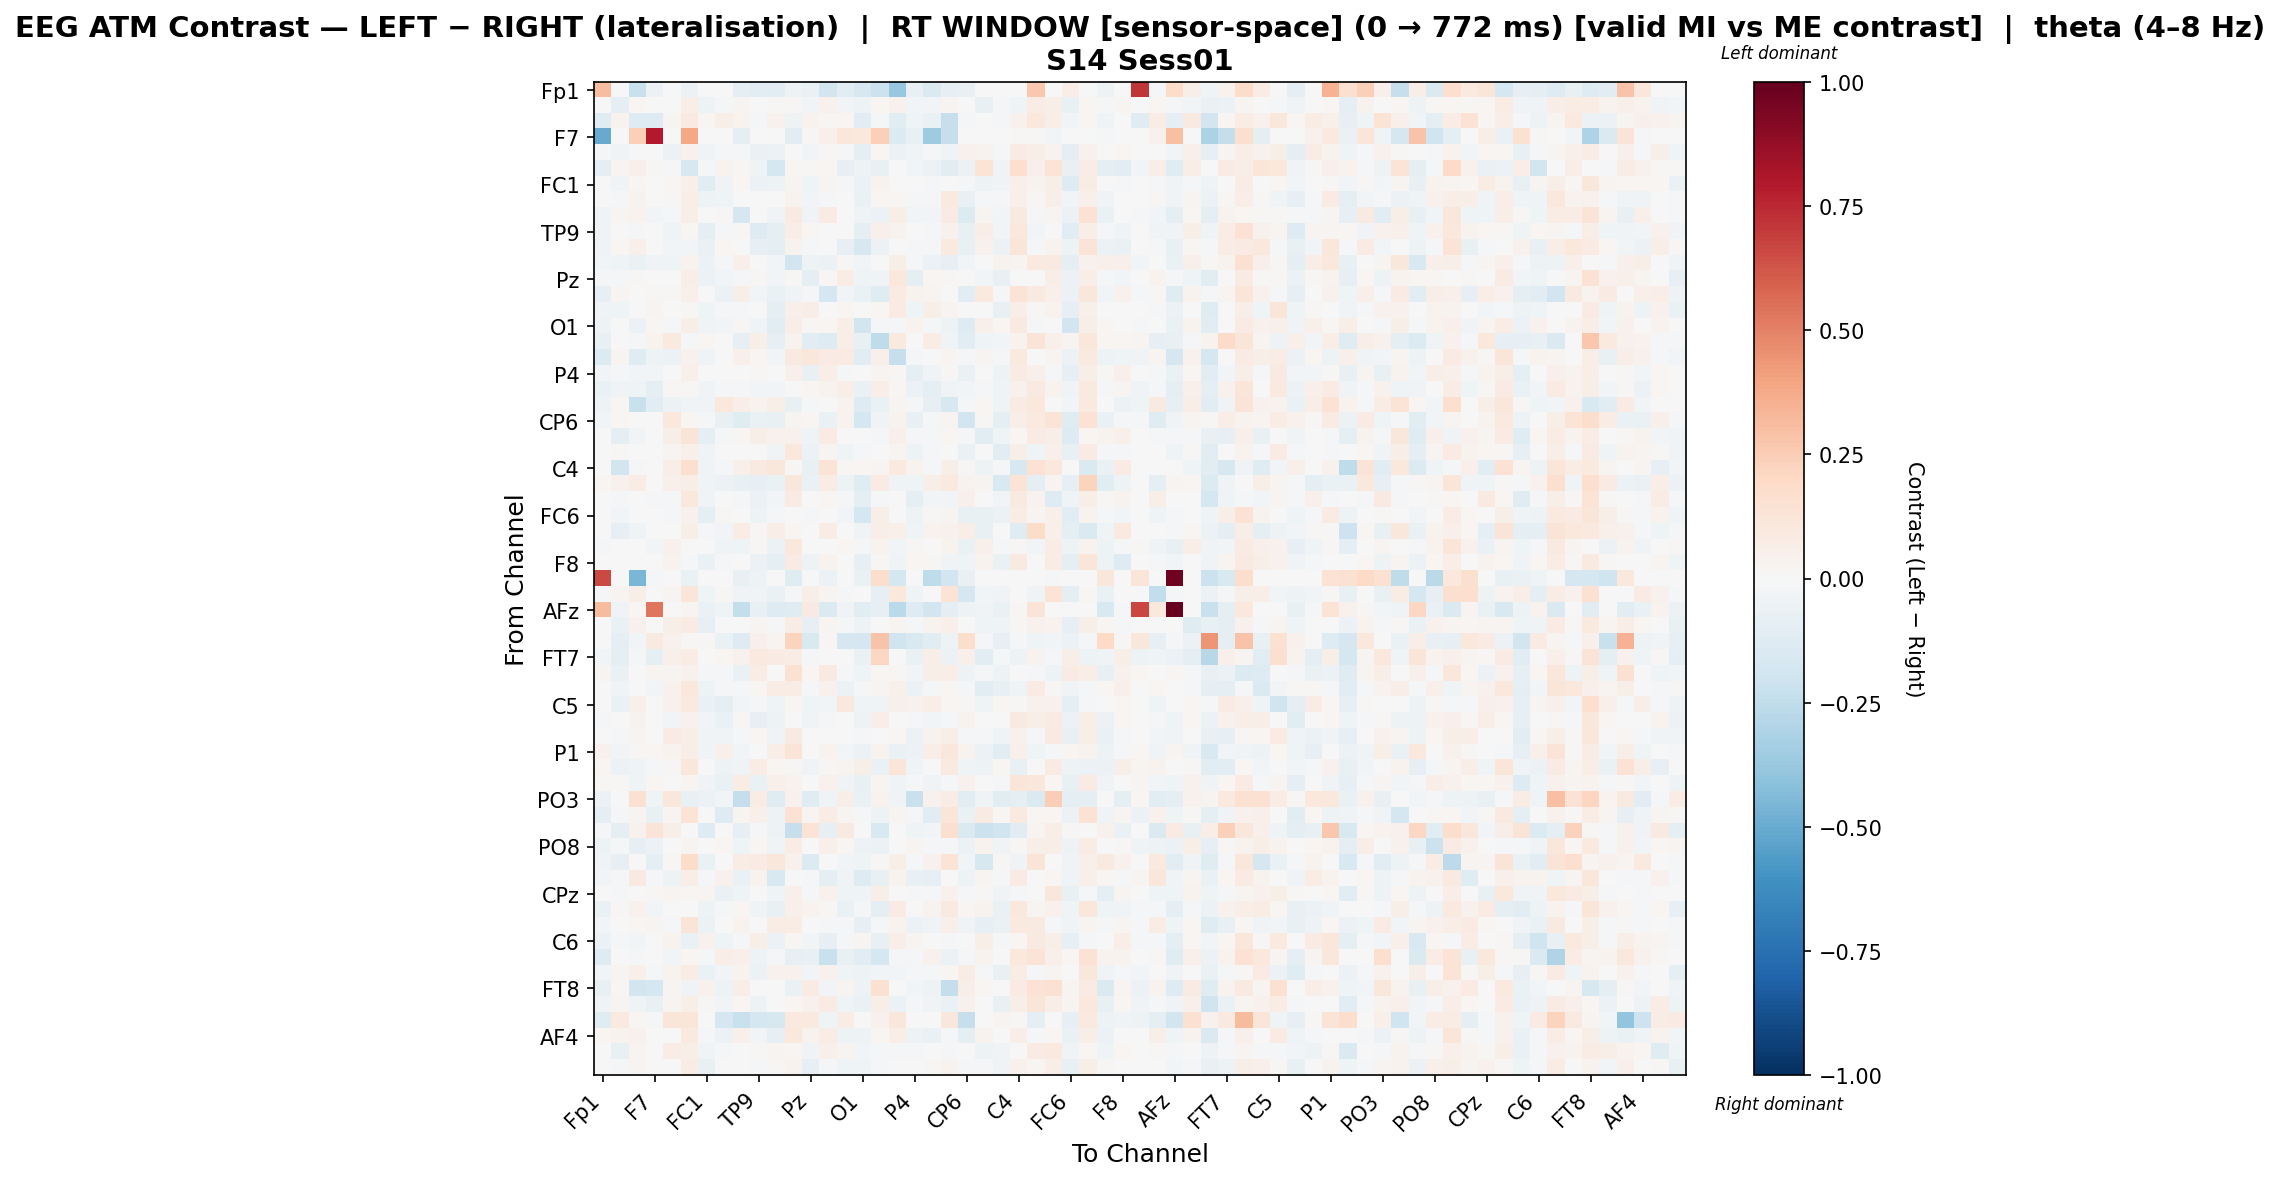

The data file committed next to this chart (first rows):
, Fp1, Fz, F3, F7, FT9, FC5, FC1, C3, T7, TP9, CP5, CP1, Pz, P3, P7, O1, Oz, O2, P4, P8, TP10, CP6, CP2
Fp1, 0.3119, 0.0, -0.2244, -0.0568, 0.004246, -0.06066, 0.0, 0.0, -0.09097, -0.1023, -0.1042, -0.05402, -0.06701, -0.1837, -0.1042, -0.1624, -0.2142, -0.3796, -0.07718, -0.143, -0.08297, -0.07332, 0.0
Fz, 0.0, -0.09784, 0.01862, 0.0, -0.002582, 0.06438, -0.05435, -0.01391, 0.02922, -0.002991, 0.009336, 0.0125, -0.02428, 0.04187, -0.02587, -0.05066, 0.01939, 0.04095, -0.02978, -0.0241, 0.03015, 0.004111, -0.07099
F3, -0.1215, 0.03297, -0.126, -0.1315, 0.02454, 0.09143, 0.02103, 0.05566, 0.03796, -0.02031, 0.04506, -0.04775, 0.03173, 0.0141, 0.02231, -0.1084, -0.013, -0.1119, -0.04485, -0.06747, -0.2285, -0.0138, 0.002849
F7, -0.5049, 0.0, 0.2378, 0.7911, -0.004427, 0.389, 0.0, 0.0, -0.09568, 0.0, 0.0, -0.1087, 0.008581, 0.0519, 0.1168, 0.1043, 0.2348, -0.135, -0.07724, -0.3545, -0.2328, -0.007281, 0.0
FT9, -0.01743, -0.03385, 0.003469, -0.006351, -0.05733, 0.04034, -0.03691, -0.01719, -0.01966, -0.06728, -0.05727, -0.007026, -0.02794, 0.008, -0.01101, -0.08826, 0.01699, -0.05715, -0.0385, -0.01519, -0.04013, 0.04333, 0.03498
FC5, -0.08876, 0.02484, 0.05142, 0.01406, -0.01647, -0.1606, -0.01023, 0.03293, 0.0119, -0.04638, -0.1722, 0.01937, 0.008251, 0.02106, -0.08523, -0.04914, -0.0772, -0.002569, -0.02467, -0.06207, -0.11, -0.05695, 0.1364
FC1, 0.0, -0.03605, 0.01974, 0.0, 0.01711, 0.04844, -0.1143, -0.03884, 0.01893, -0.0569, -0.04732, 0.02565, -0.04093, 0.02483, -0.01414, -0.06201, 0.0368, 0.006253, -0.001104, -0.01291, 0.001795, -0.01507, -0.05253
C3, 0.0, -0.0127, 0.03622, 0.0, 0.01484, 0.06986, -0.04816, -0.04388, 0.005311, -0.00172, 0.001298, 0.03857, -0.02946, -0.01676, -0.003781, -0.06397, 0.01964, 0.01601, -0.0106, -0.008614, 0.09553, -0.07333, -0.01424
T7, -0.03209, 0.02397, 0.03332, -0.02605, -0.01174, 0.06078, -0.007256, 0.01519, -0.1718, 0.007638, -0.0319, 0.08733, -0.03599, 0.08179, -0.007395, -0.04314, -0.06234, 0.06694, -0.02863, -0.031, 0.08376, -0.1403, 0.02827
TP9, -0.03504, -0.006196, -0.01249, 0.0, -0.03937, 0.02127, -0.09231, -0.0222, 0.01197, -0.1258, -0.09582, 0.06659, 0.01622, -0.004622, -0.001058, -0.08987, 0.04985, 0.03174, -0.0008332, -0.0157, 0.04027, -0.07465, 0.06261
CP5, -0.03592, 0.02253, 0.05105, 0.0004398, -0.02751, -0.0256, -0.06327, 0.01856, -0.007662, -0.08509, -0.09404, 0.03452, -0.01933, -0.002223, -0.08206, -0.1563, -0.05668, -0.003834, -0.008692, -0.01205, 0.09791, -0.0764, 0.04461
CP1, -0.02705, -0.04577, -0.06926, -0.03818, -0.04121, 0.03758, -0.05598, -0.01615, 0.04913, 0.002209, -0.0293, -0.1942, -0.0525, -0.0567, 0.008217, -0.02995, -0.006789, 0.06182, -0.01353, -0.05911, -0.08006, -0.0287, 0.002461
Pz, -0.01686, -0.02321, 0.01539, -0.004432, 0.0004652, 0.06489, -0.05894, -0.03105, -0.01235, 0.01536, -0.02736, 0.009534, -0.08711, 0.008595, 0.07138, -0.0444, -0.03471, 0.1073, -0.089, 0.01727, 0.01272, -0.00239, -0.02561
P3, -0.07866, 0.03019, 0.005217, 0.01204, 0.008419, 0.05234, -0.007427, -0.05859, 0.05681, -0.02399, -0.06258, -0.04042, -0.01603, -0.1735, -0.02581, -0.06674, -0.1248, 0.08347, 0.03902, 0.02526, 0.001655, -0.1109, 0.09785
P7, -0.03412, -0.04083, -0.0005313, 0.02351, 0.006291, 0.009233, -0.04433, -0.01693, -0.01416, -0.005142, -0.0903, 0.05067, 0.06619, -0.0007451, 0.01897, -0.0006995, 0.02239, 0.08552, -0.04289, 0.05916, 0.02795, -0.001028, -0.001413
O1, -0.04854, -0.003294, -0.05532, 0.02056, -0.008455, 0.05686, -0.03229, -0.02814, 0.01076, -0.04094, -0.1156, 0.06438, 0.01114, 0.02072, 0.06571, -0.1797, -0.01786, -0.01042, 0.03699, -0.02074, -0.04975, -0.1304, 0.04789
Oz, -0.0761, 0.004389, -0.009819, 0.03334, 0.097, -0.01701, 0.01698, 0.0004468, -0.07839, 0.05492, -0.08441, 0.03808, -0.1019, -0.1283, 0.06513, -0.07786, -0.2554, 0.09475, -0.0007402, 0.07776, -0.03161, -0.117, -0.04507
O2, -0.1347, 0.02838, -0.1181, -0.05145, -0.06123, 0.04259, -0.03428, 0.002323, 0.05129, 0.01681, -0.02422, 0.09296, 0.1097, 0.07922, 0.08248, -0.1156, 0.04854, -0.2278, -0.02228, 0.001703, 0.02503, -0.0132, 0.03
P4, -0.0269, -0.02223, -0.02553, -0.02687, 0.003819, 0.04951, -0.004721, 0.00224, 0.006687, 0.009317, 0.004115, 0.0515, -0.0756, 0.06373, -0.02258, -0.0006803, 0.02379, 0.01548, -0.09118, -0.03826, 0.01457, -0.06284, 0.003105
P8, -0.06516, -0.0336, -0.03933, -0.09729, 0.01363, 0.01535, -0.03488, -0.009916, -0.01722, -0.02379, -0.02518, -0.00245, 0.01688, 0.03415, 0.06427, -0.06569, 0.06495, 0.01739, -0.05963, -0.09002, -0.03823, -0.02998, -0.01235
TP10, -0.04773, 0.01802, -0.2195, -0.109, -0.05769, -0.03868, -0.03333, 0.1025, 0.06416, 0.03632, 0.06154, -0.07389, -0.0087, -0.004582, 0.03259, -0.1277, -0.06267, 0.02872, -0.02339, -0.07913, -0.1598, -0.01055, 0.02205
CP6, -0.02764, 0.01954, 0.001063, -0.001618, 0.1084, 0.02331, -0.01328, -0.07232, -0.1238, -0.0666, -0.07227, 0.0254, 0.02078, -0.06266, 0.03375, -0.1749, -0.03903, 0.03228, -0.07488, -0.01441, 0.02791, -0.1904, 0.009475
CP2, 0.0, -0.0968, -0.02447, 0.0, 0.06004, 0.1291, -0.0939, -0.01856, 0.02329, 0.05907, 0.04077, 0.0447, -0.0398, 0.0845, 0.002637, -0.006621, -0.01739, 0.0469, -0.01964, -0.02273, 0.02057, -0.01705, -0.1138
Cz, 0.0, 0.01403, 0.006062, 0.0, 0.02887, 0.05384, -0.03406, -0.001391, 0.005222, 0.001369, -0.03878, 0.104, -0.05804, 0.026, -0.04058, -0.01016, 0.002219, 0.02522, -0.04998, -0.01472, -0.001482, -0.06602, -0.003381
C4, 0.0, -0.1819, -0.01956, 0.002059, 0.0627, 0.1589, -0.0338, -0.01867, 0.04858, 0.08793, 0.1143, 0.01376, -0.07578, 0.1381, 0.01367, 0.01891, 0.02438, 0.1006, 0.03135, -0.007842, 0.05685, 0.01202, -0.04896
T8, 0.02138, 0.04018, 0.07436, -0.0002481, 0.04708, 0.0629, -0.03696, -0.05666, -0.0759, -0.08508, -0.06996, 0.1142, -0.0643, 0.07153, -0.0481, -0.1217, 0.07881, -0.03818, -0.03999, 0.06122, 0.09654, 0.03673, 0.02527
FT10, 0.0, -0.009465, -0.00281, -0.008968, -0.008562, 0.1038, -0.03354, -7.833471844397204e-05, -0.01804, -0.05571, -0.02506, 0.08347, 6.815991806270088e-05, 0.01926, -0.01856, -0.09721, -0.007929, -0.006402, -0.09385, -0.02354, -0.02371, 0.04798, -0.003365
FC6, 0.002839, -0.02743, 0.006679, 0.0, -0.01161, 0.03976, -0.1011, 0.007834, -0.006975, -0.0524, -0.01195, 0.004813, -0.01849, 0.001948, -0.02473, -0.1725, 0.06068, 0.003949, -0.04947, 0.007904, 0.03085, -0.07342, -0.07089
FC2, 0.0, -0.07943, -0.04162, 0.0, 0.005587, 0.0598, -0.008747, -0.03078, 0.07451, 0.008075, 0.06517, 0.02004, -0.001772, 0.07653, 0.001332, -0.03227, 0.06888, 0.05423, -0.04072, 0.035, 0.04644, 0.0636, -0.0753
F4, -0.02133, -0.006993, -0.00668, -0.02507, 0.04109, 0.003531, 0.003212, -0.03775, -0.03971, 0.00789, -0.05611, 0.1045, -0.005695, 0.0006014, 0.02199, -0.01165, 0.03712, -0.02942, 0.008306, 0.00149, 0.03126, -0.06801, 0.04786
F8, 0.0, 0.00602, -0.002876, 0.0, 0.0365, -0.008169, -0.06483, -0.01224, -0.005213, -0.05978, -0.08685, 0.08066, -0.04977, 0.03876, -0.001742, -0.08295, 0.0102, -0.03997, 0.02029, 0.01309, -0.03167, -0.04601, 0.03642
Fp2, 0.6608, 0.0, -0.4605, -0.01108, 0.0, -0.06497, 0.0, 0.0, -0.07187, -0.04832, 0.0, -0.1227, 0.0, -0.05733, 0.0, -0.06612, 0.1787, -0.1754, 0.0, -0.2549, -0.1935, -0.07552, 0.0
AF3, -0.008467, 0.02364, 0.05925, 0.004339, 0.02595, 0.1218, -0.0393, 0.01041, -0.03797, -0.03404, -0.06316, -0.008703, 0.05784, 0.03012, -0.01384, 0.004729, -0.07959, 0.1052, -0.04525, 0.0008083, 0.1342, -0.165, -0.02476
AFz, 0.3126, -0.03871, 0.01724, 0.5313, 0.00744, 0.02408, -0.07017, -0.0401, -0.2414, -0.0738, -0.1318, -0.1231, 0.09317, -0.1468, -0.03268, -0.1091, -0.0845, -0.2701, -0.1258, -0.1803, -0.09558, -0.04717, -0.03508
F1, 0.00571, -0.06521, 0.04044, 0.0, 0.05772, 0.08478, -0.07857, -0.00502, -0.001499, 0.02897, -0.008992, 0.0764, -0.08426, 0.0294, -0.009192, -0.04728, -0.006873, 0.02711, -0.01664, 0.03587, 0.04739, -0.007598, -0.04012
F5, -0.006003, -0.08825, -0.02771, 0.09074, 0.04078, 0.01527, 0.01297, -0.06387, -0.1288, 0.05297, 0.02356, 0.2196, -0.1522, 0.01867, -0.165, -0.1667, 0.2886, -0.1956, -0.1549, -0.1104, -0.05258, 0.1743, -0.01635
FT7, -0.03097, -0.09286, -0.01284, -0.09349, 0.0507, 0.07684, -0.004684, 0.02179, 0.04053, 0.1011, 0.08585, 0.07164, -0.01468, 0.006873, 0.007566, -0.06734, 0.2088, -0.00554, -0.06262, 0.06809, -0.06174, 0.04837, -0.1132
FC3, 0.02642, -0.0692, 0.00515, 0.02868, 0.02465, 0.0463, -0.01016, -0.008692, -0.06561, 0.07622, 0.005555, 0.1491, 0.01799, 0.08607, -0.01568, -0.04035, 0.01631, 0.008155, -0.03114, 0.05869, 0.06253, -0.05166, -0.0127
C1, -0.00509, -0.03511, 0.0004741, -0.02642, 0.04499, 0.1083, -0.05335, -0.01239, -0.01424, 0.02332, 0.07381, 0.07435, -0.02304, 0.0399, -0.06189, -0.02234, 0.02882, 0.04797, -0.0606, -0.02022, 0.01729, -0.02023, -0.1049
C5, 0.0, -0.06492, 0.0496, 0.0, 0.04303, 0.09453, -0.06535, -0.09888, -0.02749, -0.01966, -0.045, 0.02333, -0.04117, -0.02714, 0.1021, -0.04189, -0.03623, 0.05464, 0.04266, 0.06389, 0.02254, 0.01364, -0.04255
TP7, -0.02171, -0.002113, 0.03425, -0.002567, -0.02416, 0.04401, -0.024, -0.06611, 0.01168, -0.0802, -0.05099, 0.003714, -0.03566, -0.0197, -0.00389, -0.05244, 0.06354, -0.006732, -0.01923, -0.02692, -0.009282, 0.03811, -0.004396
CP3, 0.0, -0.02059, 0.03075, 0.002126, 0.08544, 0.05665, -0.03218, -0.03727, -0.02231, 0.02096, -0.03651, 0.09139, -0.005792, -0.0002911, 0.0002606, -0.02245, -0.006239, 0.01609, -0.05606, 0.03557, 0.05604, -0.02081, -0.01769
P1, 0.03941, -0.02417, 0.01491, 0.01674, 0.0375, 0.0647, -0.03788, 0.04713, -0.02469, 0.001499, 0.06548, 0.1285, -0.001461, 0.0375, -0.02822, -0.0562, 0.03298, -0.06897, -0.06227, 0.06318, 0.1131, 0.03489, -0.05998
P5, 0.01689, -0.05908, -0.04218, -0.01213, 0.01476, 0.1169, -0.002874, -0.04897, -0.03862, 0.07786, 0.01875, 0.01555, -0.0339, 0.009096, 0.02491, 0.05578, -0.06816, 0.1187, -0.0457, 0.001184, 0.08744, -0.04054, -0.04958
PO7, 0.01398, 0.009105, -0.0438, 0.01903, -0.004621, 0.02447, -0.03559, -0.06483, 0.07325, -0.06433, 0.05426, 0.03343, 0.003432, 0.04088, -0.03632, -0.07189, 0.0295, -0.03762, -0.01127, -0.03639, -0.01373, 0.04351, 0.00594
PO3, -0.06091, 0.002777, 0.1544, -0.03954, 0.1147, -0.07595, -0.06131, -0.0238, -0.2369, 0.07684, -0.1218, 0.04356, -0.1237, -0.04496, 0.05745, -0.06475, 0.03674, -0.03615, -0.2228, 0.0467, 0.07254, -0.1152, -0.03407
POz, -0.09339, -0.01003, 0.02411, -0.07594, 0.02547, 0.1373, 0.001156, -0.1314, 0.02718, 0.04791, -0.04896, 0.1472, 0.02816, 0.07774, 0.03007, -0.0117, -0.04784, 0.02937, -0.009254, -0.1154, 0.1235, -0.06538, 0.08387
PO4, -0.01559, -0.08769, 0.03986, 0.1326, 0.06091, 0.005602, -0.131, -0.00495, -0.08097, -0.01481, -0.05196, -0.2296, 0.14, -0.08209, 0.09043, 0.005551, -0.156, 0.004751, -0.04622, -0.02961, 0.1618, -0.1423, -0.213
PO8, -0.05148, -0.01124, -0.08023, -0.05938, 0.001638, 0.03061, -0.002585, 0.01664, -0.0391, 0.01622, -0.03566, 0.07241, 0.004243, 0.04811, 0.02008, -0.05121, -0.06023, -0.001267, 0.02744, -0.01616, -0.02163, -0.05923, 0.03906
P6, -0.03231, -0.08036, -0.0007363, -0.09762, 0.01019, 0.1837, -0.07018, -0.001012, 0.07276, 0.0848, 0.1172, 0.04106, -0.1377, 0.005342, -0.02621, -0.04348, 0.01484, 0.05501, -0.008502, 0.04024, 0.1405, -0.02717, -0.1597
P2, -0.02571, -0.01236, 0.09141, -0.009291, -0.04698, 0.06598, -0.01959, 0.03961, -0.06512, 0.03368, -0.1552, 0.002043, -0.01727, -0.09003, -0.03878, -0.1277, -0.07674, 0.037, -0.07157, -0.08447, 0.006173, -0.04996, 0.02825
CPz, 0.005218, -0.00974, -0.001865, 0.008338, 0.02446, 0.01347, 0.0237, -0.06813, -0.04622, 0.002894, -0.04465, 0.04847, -0.02054, 0.04405, -0.041, -0.04625, 0.05532, 0.005278, -0.01278, -0.01149, 0.04055, -0.01137, 0.009459
CP4, -0.06433, 0.01507, 0.0431, -0.03091, 0.00518, -0.006533, -0.04777, -0.008819, 0.01811, -0.04316, -0.07792, 0.04755, 0.03768, 0.0079, -0.06541, -0.008099, -0.09706, 0.08211, -0.006876, 0.03811, 0.08764, 0.01746, 0.03503
TP8, -0.02379, 0.006075, 0.01755, 0.02583, -0.02171, 0.1316, -0.05944, -0.0005141, 0.03698, -0.005394, 0.07495, 0.07226, -0.00316, -0.02076, -0.01185, -0.08084, -0.0167, 0.03471, -0.05762, -0.036, 0.05001, -0.03232, -0.08527
C6, -0.05705, -0.01412, -0.03001, -0.002968, 0.03707, -0.0682, 0.04418, -0.04046, -0.01886, 0.05532, -0.06082, 0.01739, -0.02873, -0.08394, -0.02329, 0.02697, -0.07791, 0.06699, 0.02441, 0.006316, -0.009474, 0.0002127, 0.0582
C2, -0.1261, -0.002143, -0.01908, 0.0, -0.02563, 0.01747, -0.01316, 0.0658, 0.05388, -0.05365, -0.01957, -0.07839, -0.07748, -0.2265, -0.07033, -0.1131, -0.1774, -0.01058, -0.01101, 0.03985, -0.05539, -0.01903, 0.03441
FC4, -0.02726, 0.02372, 0.053, -0.01661, 0.03442, 0.07148, -0.0636, -0.02601, 0.03784, -0.05948, 0.04511, 0.04311, -0.02795, 0.04437, -0.03934, -0.05447, -0.03118, -0.03048, -0.02061, -0.01235, 0.0171, 0.07372, -0.009609
FT8, -0.07648, 0.0195, -0.1858, -0.1738, 0.03102, -0.03791, 0.03977, -0.05025, 0.06536, -0.001028, 0.002004, -0.06615, 0.08221, -0.02521, 0.0257, -0.05444, 0.1503, 0.0031, -0.02905, -0.05221, -0.2421, 0.0565, 0.01912
F6, -0.03247, 0.03111, -0.0401, -0.07504, 0.02575, 0.05813, 0.01426, -0.02611, 0.01858, -0.04922, 0.003418, 0.02118, 0.04212, 0.08051, -0.04674, -0.06956, 0.05819, -0.06197, -0.01989, -0.03714, -0.06936, 0.04305, 0.0008584
AF8, -0.1191, 0.09983, 0.02139, -0.02332, 0.1223, 0.1204, 0.004717, -0.1675, -0.2257, -0.1738, -0.1616, 0.0981, 0.09526, -0.04552, 0.07608, -0.00329, 0.04559, 0.1106, -0.0009477, -0.00139, 0.1103, -0.2344, 0.0008494
... 3 more rows
